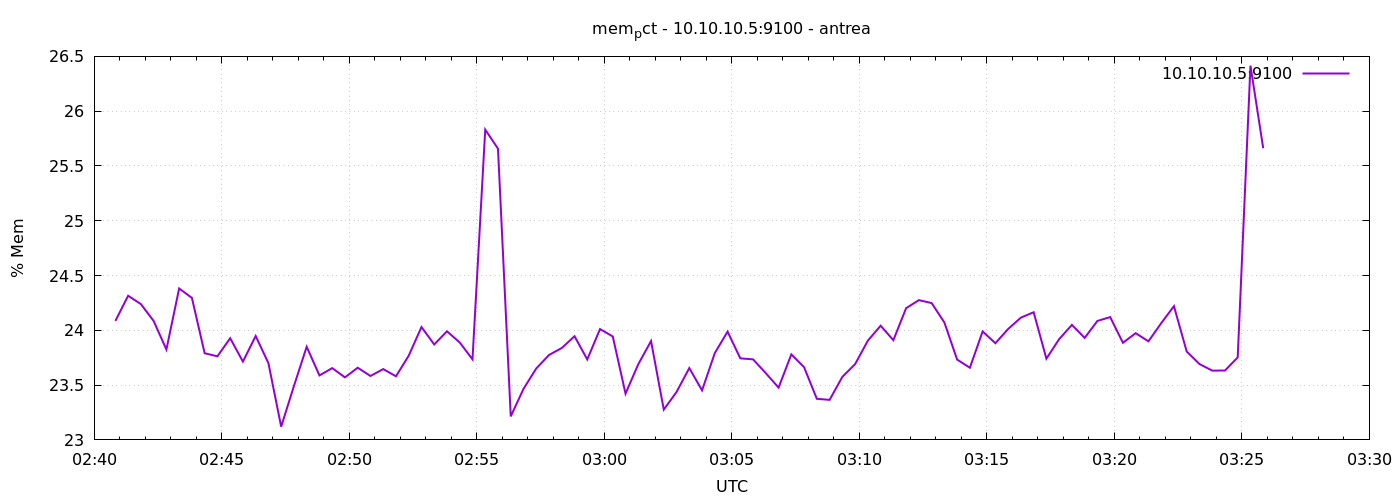

Data behind this chart, as committed beside it:
1777084850	24.08540690976014
1777084880	24.32
1777084910	24.24
1777084940	24.09
1777084970	23.82
1777085000	24.38
1777085030	24.3
1777085060	23.79
1777085090	23.76
1777085120	23.93
1777085150	23.71
1777085180	23.95
1777085210	23.7
1777085240	23.12
1777085270	23.49
1777085300	23.85
1777085330	23.59
1777085360	23.65
1777085390	23.57
1777085420	23.66
1777085450	23.58
1777085480	23.65
1777085510	23.58
1777085540	23.77
1777085570	24.03
1777085600	23.87
1777085630	23.99
1777085660	23.89
1777085690	23.73
1777085720	25.83
1777085750	25.66
1777085780	23.21
1777085810	23.47
1777085840	23.65
1777085870	23.77
1777085900	23.84
1777085930	23.95
1777085960	23.73
1777085990	24.01
1777086020	23.94
1777086050	23.42
1777086080	23.69
1777086110	23.9
1777086140	23.28
1777086170	23.44
1777086200	23.66
1777086230	23.45
1777086260	23.79
1777086290	23.99
1777086320	23.74
1777086350	23.73
1777086380	23.61
1777086410	23.48
1777086440	23.78
1777086470	23.66
1777086500	23.37
1777086530	23.37
1777086560	23.58
1777086590	23.69
1777086620	23.91
1777086650	24.04
... 30 more rows
